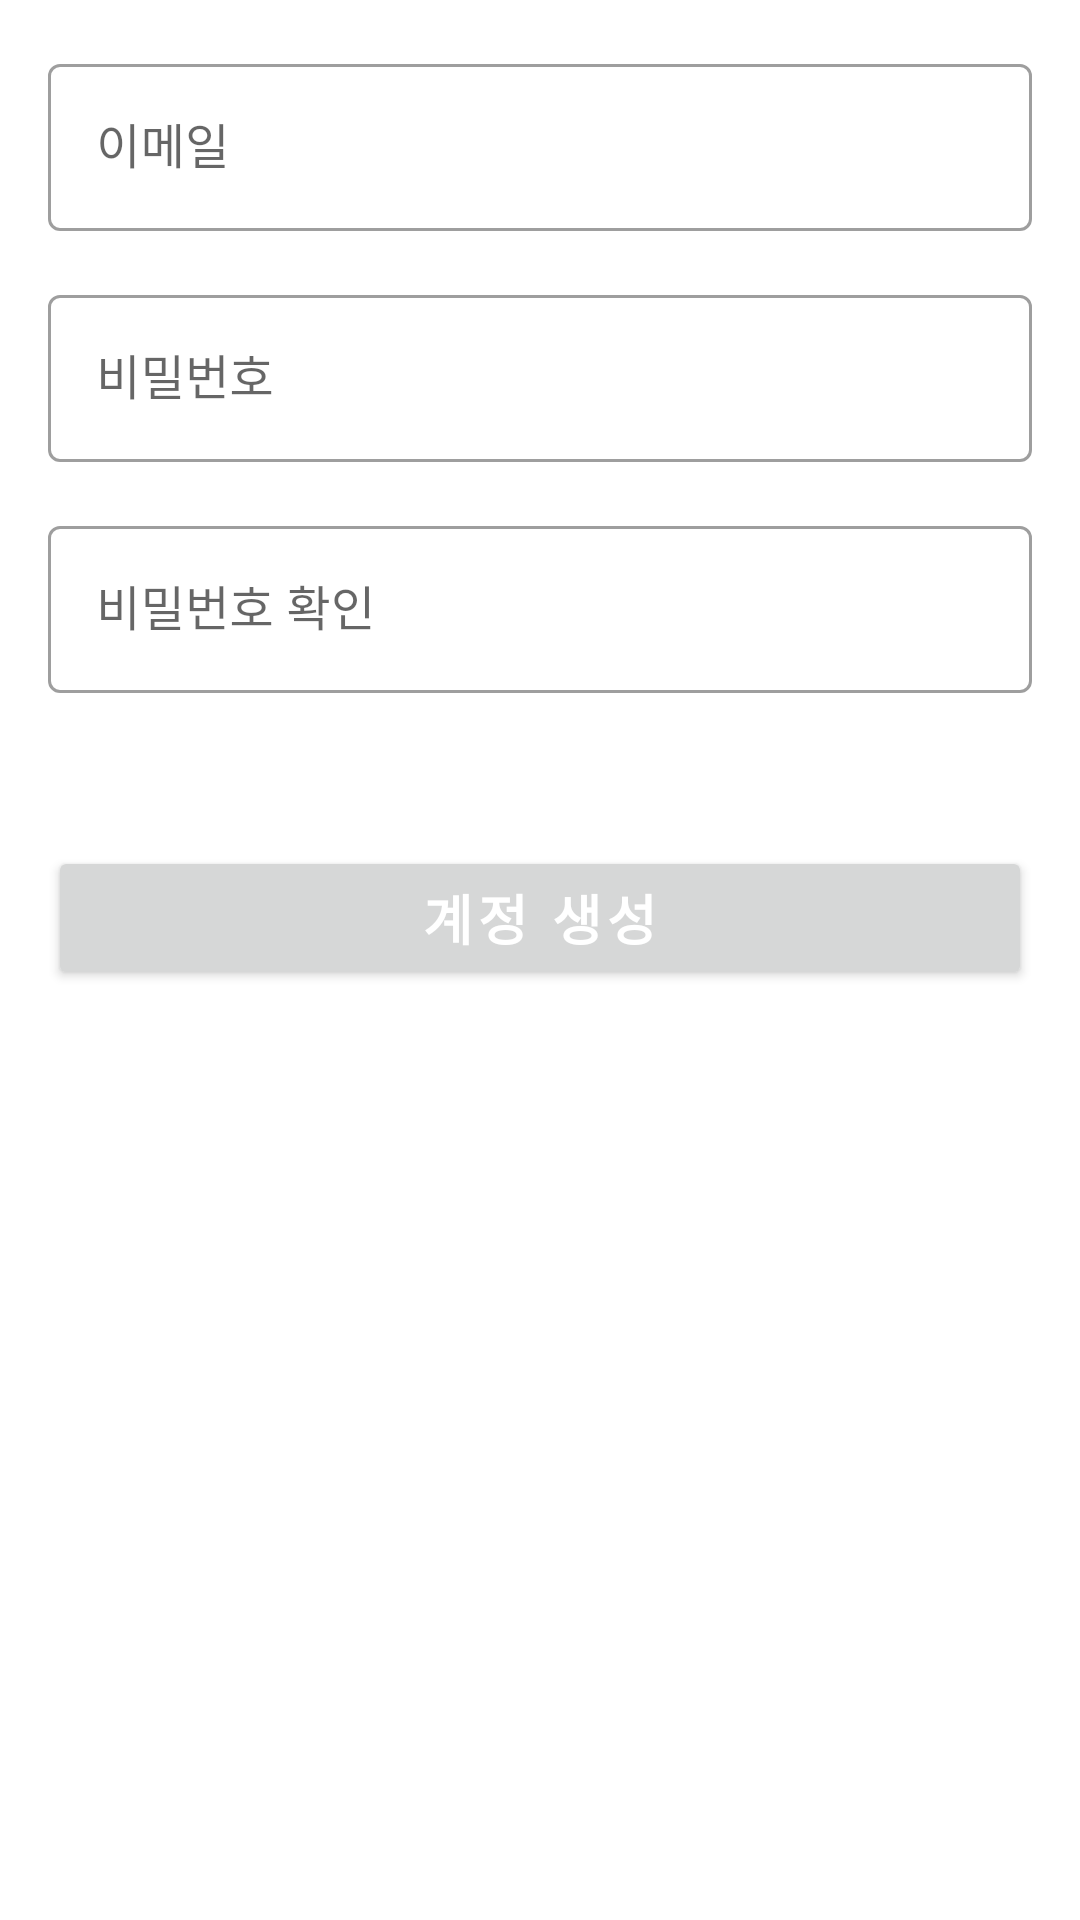

Layout XML and referenced resources for this Android screen:
<!-- AndroidManifest.xml: application theme Theme.ToSManager -->
<!-- res/layout/activity_create_account.xml -->
<?xml version="1.0" encoding="utf-8"?>
<androidx.constraintlayout.widget.ConstraintLayout xmlns:android="http://schemas.android.com/apk/res/android"
    xmlns:app="http://schemas.android.com/apk/res-auto"
    xmlns:tools="http://schemas.android.com/tools"
    android:layout_width="match_parent"
    android:layout_height="match_parent"
    tools:context=".ui.CreateAccountActivity">

    <com.google.android.material.textfield.TextInputLayout
        android:id="@+id/textInputLayout2"
        style="@style/Widget.MaterialComponents.TextInputLayout.OutlinedBox"
        android:layout_width="match_parent"
        android:layout_height="wrap_content"
        android:layout_marginStart="16dp"
        android:layout_marginLeft="16dp"
        android:layout_marginTop="16dp"
        android:layout_marginEnd="16dp"
        android:layout_marginRight="16dp"
        app:layout_constraintEnd_toEndOf="parent"
        app:layout_constraintStart_toStartOf="parent"
        app:layout_constraintTop_toTopOf="parent">

        <com.google.android.material.textfield.TextInputEditText
            android:id="@+id/loginEmail"
            android:layout_width="match_parent"
            android:layout_height="wrap_content"
            android:hint="@string/prompt_email"
            android:inputType="textEmailAddress" />

    </com.google.android.material.textfield.TextInputLayout>

    <com.google.android.material.textfield.TextInputLayout
        android:id="@+id/textInputLayout4"
        style="@style/Widget.MaterialComponents.TextInputLayout.OutlinedBox"
        android:layout_width="match_parent"
        android:layout_height="wrap_content"
        android:layout_marginStart="16dp"
        android:layout_marginLeft="16dp"
        android:layout_marginTop="16dp"
        android:layout_marginEnd="16dp"
        android:layout_marginRight="16dp"
        app:layout_constraintEnd_toEndOf="parent"
        app:layout_constraintStart_toStartOf="parent"
        app:layout_constraintTop_toBottomOf="@+id/textInputLayout2">

        <com.google.android.material.textfield.TextInputEditText
            android:id="@+id/loginPassword"
            android:layout_width="match_parent"
            android:layout_height="wrap_content"
            android:hint="@string/prompt_password"
            android:inputType="textPassword" />

    </com.google.android.material.textfield.TextInputLayout>

    <com.google.android.material.textfield.TextInputLayout
        android:id="@+id/textInputLayout5"
        style="@style/Widget.MaterialComponents.TextInputLayout.OutlinedBox"
        android:layout_width="match_parent"
        android:layout_height="wrap_content"
        android:layout_marginStart="16dp"
        android:layout_marginLeft="16dp"
        android:layout_marginTop="16dp"
        android:layout_marginEnd="16dp"
        android:layout_marginRight="16dp"
        app:layout_constraintEnd_toEndOf="parent"
        app:layout_constraintStart_toStartOf="parent"
        app:layout_constraintTop_toBottomOf="@+id/textInputLayout4">

        <com.google.android.material.textfield.TextInputEditText
            android:id="@+id/createAccountPasswordConfirm"
            android:layout_width="match_parent"
            android:layout_height="wrap_content"
            android:hint="@string/prompt_password_confirm"
            android:inputType="textPassword" />

    </com.google.android.material.textfield.TextInputLayout>

    <TextView
        android:id="@+id/createAccountNotice"
        android:layout_width="wrap_content"
        android:layout_height="wrap_content"
        android:layout_marginStart="16dp"
        android:layout_marginLeft="16dp"
        android:layout_marginTop="16dp"
        app:layout_constraintStart_toStartOf="parent"
        app:layout_constraintTop_toBottomOf="@+id/textInputLayout5" />

    <Button
        android:id="@+id/createAccountCreateButton"
        style="@style/Widget.TosManager.Button"
        android:layout_width="0dp"
        android:layout_height="wrap_content"
        android:layout_marginStart="16dp"
        android:layout_marginTop="16dp"
        android:layout_marginEnd="16dp"
        android:text="@string/action_create_account"
        app:layout_constraintEnd_toEndOf="parent"
        app:layout_constraintStart_toStartOf="parent"
        app:layout_constraintTop_toBottomOf="@+id/createAccountNotice" />

</androidx.constraintlayout.widget.ConstraintLayout>
<!-- resources referenced by this layout -->
<resources>
  <string name="action_create_account">계정 생성</string>
  <string name="prompt_email">이메일</string>
  <string name="prompt_password">비밀번호</string>
  <string name="prompt_password_confirm">비밀번호 확인</string>
  <style name="Widget.TosManager.Button" parent="TextAppearance.AppCompat.Button">
          <item name="android:textStyle">bold</item>
          <item name="android:textColor">?attr/colorOnPrimary</item>
          <item name="android:textSize">18sp</item>
          <item name="android:letterSpacing">0.1</item>
      </style>
  <style name="Theme.ToSManager" parent="Theme.MaterialComponents.DayNight">
          
          <item name="colorPrimary">@color/green</item>
          <item name="colorPrimaryVariant">@color/green_dark</item>
          <item name="colorOnPrimary">@color/white</item>
          
          <item name="colorSecondary">@color/red</item>
          <item name="colorSecondaryVariant">@color/red_dark</item>
          <item name="colorOnSecondary">@color/white</item>
          
          <item name="android:statusBarColor" tools:targetApi="l">?attr/colorPrimaryVariant</item>
          
          <item name="actionBarStyle">@style/Widget.TosManager.ActionBar</item>
      </style>
  <color name="green">#ff20be98</color>
  <color name="green_dark">#ff008d6a</color>
  <color name="white">#FFFFFFFF</color>
  <color name="red">#fff14f6d</color>
  <color name="red_dark">#ffb90a42</color>
  <style name="Widget.TosManager.ActionBar" parent="@style/Widget.AppCompat.Light.ActionBar.Solid.Inverse">
          
          <item name="background">@color/white</item>
      </style>
</resources>
